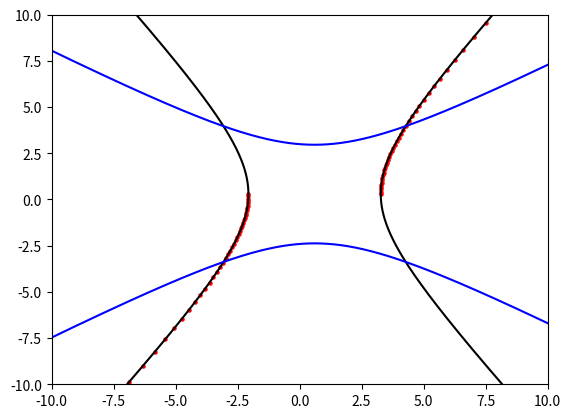

This figure's Python source:
"""
Module to fit rotated/traslated hyperbola
and extract the angle between asymptotes
"""

import numpy as np
import matplotlib.pyplot as plt 
import sys

def fit_quadratic(x, y):
    # Fit generic quadratic form
    x      = np.array(x)
    y      = np.array(y)
    xmtr   = np.vstack([x*x, 2*x*y, y*y, 2*x, 2*y])
    xvec   = xmtr.sum(axis=1)
    ymtr   = np.dot(xmtr, xmtr.transpose())
    return np.linalg.solve(ymtr,xvec)

def quadratic_to_canonical(ABCDF):
    # Compute canonical coefficients from quadratic ones
    A = ABCDF[0]
    B = ABCDF[1]
    C = ABCDF[2]
    D = ABCDF[3]
    F = ABCDF[4]
    delta   = A*C-B*B
    Delta   = np.linalg.det( [[A,B,D], [B,C,F], [D,F,-1]] )
    lambda1 = 0.5*(A+C + np.sqrt( (A+C)**2 - 4*delta ) )
    lambda2 = 0.5*(A+C - np.sqrt( (A+C)**2 - 4*delta ) )
    a  = np.sqrt(np.abs(Delta/lambda1/delta))  # x^2/a^2 + y^2/b^2 = 1
    b  = np.sqrt(np.abs(Delta/lambda2/delta))  # x^2/a^2 + y^2/b^2 = 1
    ph = 0.5*np.arctan(2*B/(A-C)) # rotation angle
    x0 = -(C*D-B*F)/delta # x-component of the center
    y0 = -(A*F-B*D)/delta # y-component of the center
    return [a, b, ph, x0, y0]

def hyp_parametrization(th,canonical):
    a  = canonical[0]
    b  = canonical[1]
    ph = canonical[2]
    x0 = canonical[3]
    y0 = canonical[4]
    x = a*np.cos(ph)/np.cos(th) - b*np.sin(ph)*np.tan(th) + x0;
    y = a*np.sin(ph)/np.cos(th) + b*np.cos(ph)*np.tan(th) + y0;
    return x,y 

def hyp_branches(canonical):
    eps = 1e-4
    th1 = np.linspace(-np.pi/2+eps,   np.pi/2-eps, num=1000)
    th2 = np.linspace(+np.pi/2+eps, 3*np.pi/2-eps, num=1000) 
    x1, y1 = hyp_parametrization(th1,canonical)
    x2, y2 = hyp_parametrization(th2,canonical)
    return x1, y1, x2, y2  
    
def plot_fit(x,y,canonical_fit, rlim=10, swap_ab=False):
    if swap_ab:
        tmp = canonical_fit[0]
        canonical_fit[0] = canonical_fit[1]
        canonical_fit[1] = tmp
    x1_fit, y1_fit, x2_fit, y2_fit = hyp_branches(canonical_fit)
    canonical_fit[2] -= np.pi/2
    x3_fit, y3_fit, x4_fit, y4_fit = hyp_branches(canonical_fit)
    plt.figure()
    plt.scatter(x, y, s=5, color='r')
    plt.plot(x1_fit, y1_fit, color='k')
    plt.plot(x2_fit, y2_fit, color='k')
    plt.plot(x3_fit, y3_fit, color='b')
    plt.plot(x4_fit, y4_fit, color='b')
    plt.xlim([-rlim,rlim])
    plt.ylim([-rlim,rlim])
    plt.show()
    return 

if __name__ == '__main__':
    
    #-----------------
    # Simple example
    #-----------------

    if len(sys.argv)!=6:
        print('Usage: python3 hypfit.py seed th_min th_max npoints scale_noise')
        print('Using default values\n')
        seed    = 1 
        th_min  = 0.0
        th_max  = 3.14
        npoints = 100
        noise   = 0.0
    else:
        seed    = int(sys.argv[1])
        th_min  = float(sys.argv[2])
        th_max  = float(sys.argv[3])
        npoints = int(sys.argv[4])
        noise   = float(sys.argv[5])

    np.random.seed(seed)
        
    # hyperbola points
    th = np.linspace(th_min, th_max, num=npoints)
    a  = np.random.rand()*4+1
    b  = np.random.rand()*4+1
    ph = np.random.rand()*np.pi/2
    x0 = np.random.rand()*2
    y0 = np.random.rand()*2
    
    canonical_0 = np.array([a,b,ph,x0,y0])
    x, y = hyp_parametrization(th,canonical_0)
    
    scale_noise = noise
    if scale_noise>0:
        xnoise = np.random.normal(loc=1., scale=scale_noise, size=np.shape(x))
        ynoise = np.random.normal(loc=1., scale=scale_noise, size=np.shape(y))
        x *= xnoise
        y *= ynoise

    # fit data
    ABCDF = fit_quadratic(x,y)
    canonical_fit = quadratic_to_canonical(ABCDF)

    if abs(canonical_fit[0]-canonical_0[1])<abs(canonical_fit[0]-canonical_0[0]):
      swap_ab = True
    else:
      swap_ab = False

    plot_fit(x,y,canonical_fit,swap_ab=swap_ab)

    # Compare fitted coeff with original ones
    names = ['a', 'b', 'ph', 'x0', 'y0']
    err = (canonical_0 - canonical_fit)/canonical_0
    
    dashes = "---------------------------------------------------------" 
    print(dashes,"\n           Input     vs      fit", '\n', dashes, sep='')
    for i in range(5):
        print("{:2s} : {:15.5e}  {:15.5e}  ->  {:9.2e} %".format(names[i], canonical_0[i], canonical_fit[i], err[i]))
    
    print(dashes, "\nAdditional comparisons, in case of swapping\n", dashes, sep='')
    print("(a_0-b_fit)/a_0         : {:9.2e} %".format( (canonical_0[0]-canonical_fit[1])/canonical_0[0] ))
    print("(b_0-a_fit)/b_0         : {:9.2e} %".format( (canonical_0[1]-canonical_fit[0])/canonical_0[1] ))
    print("abs(ph_0 - ph_fit)-pi/2 : {:9.2e}".format(abs(canonical_0[2]-canonical_fit[2])-np.pi/2))
